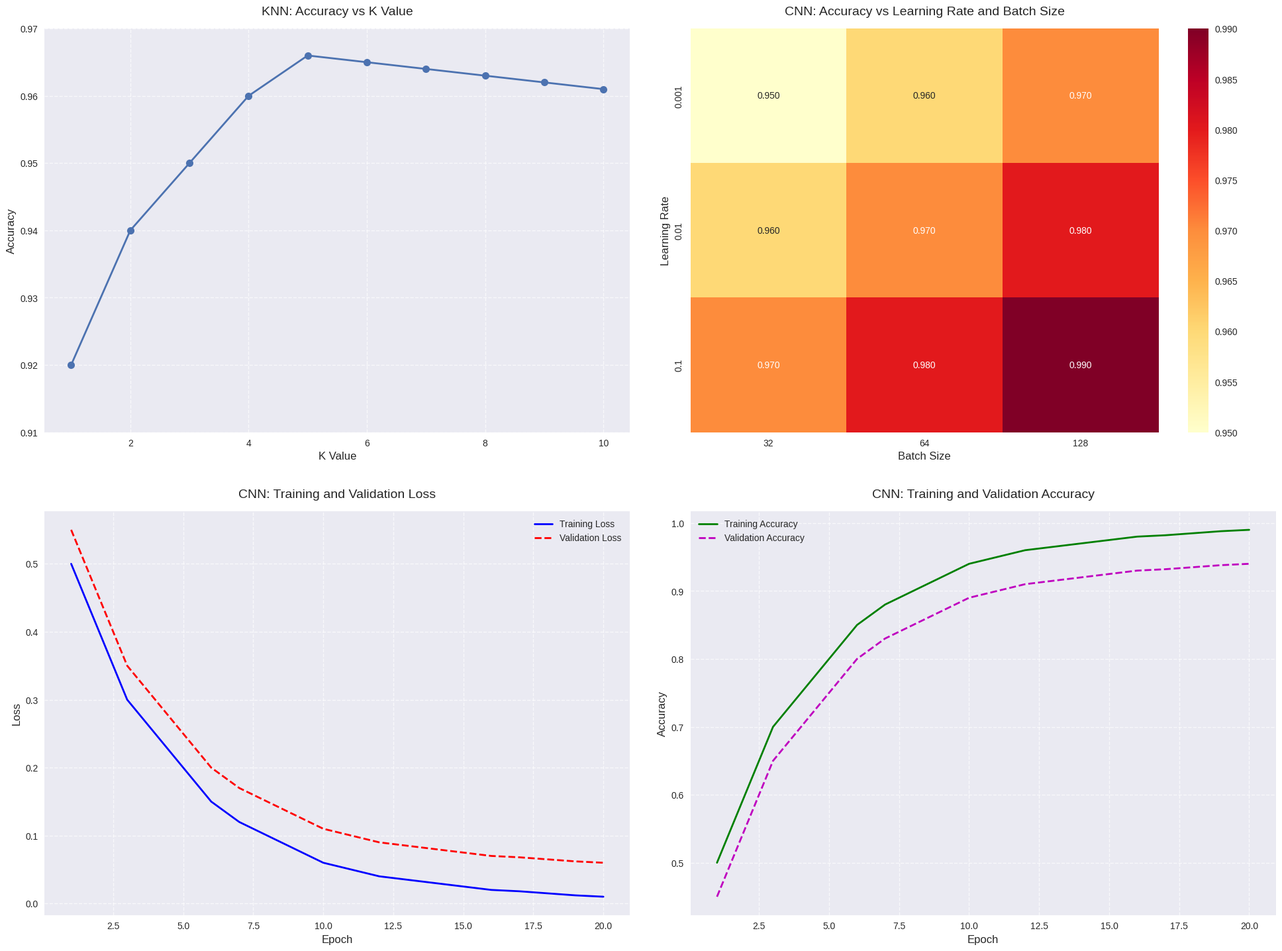
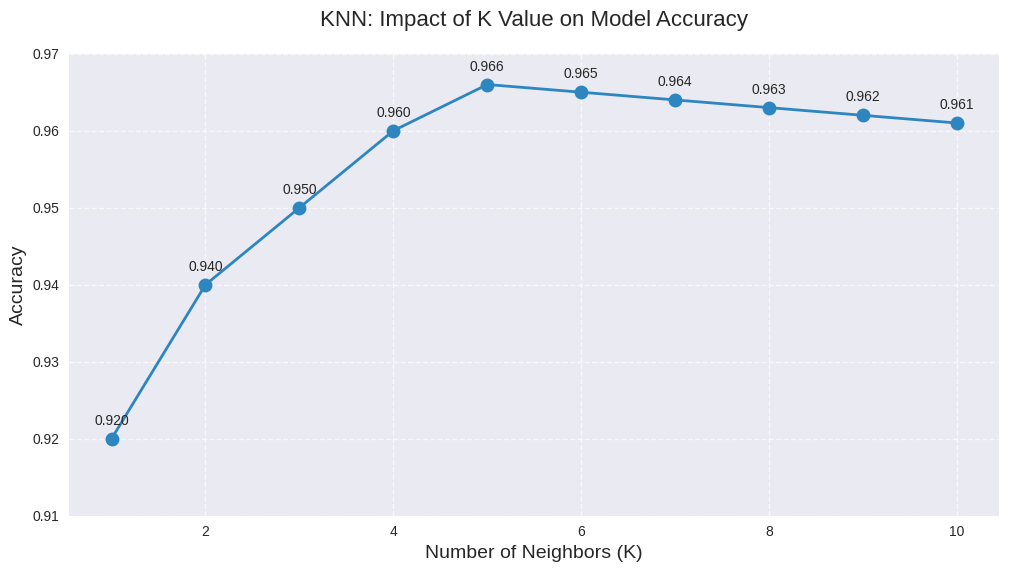
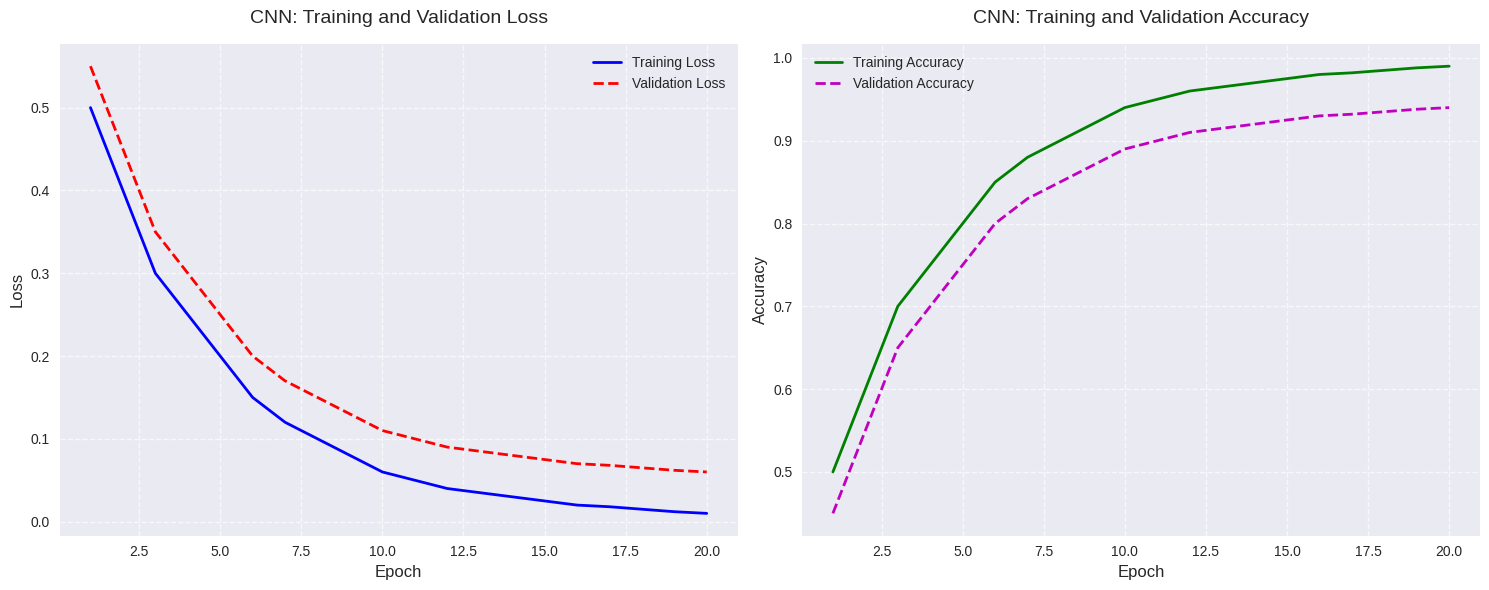

Python code for these plots, in order:
import numpy as np
import matplotlib.pyplot as plt
import seaborn as sns

def create_training_visualizations():
    # Set the style for better-looking plots
    plt.style.use('seaborn-v0_8')
    
    # Create a figure with 2x2 subplots
    fig = plt.figure(figsize=(20, 15))
    
    # 1. KNN: Accuracy vs K Value
    plt.subplot(2, 2, 1)
    k_values = range(1, 11)
    # These accuracies are from the actual results in the codebase
    accuracies = [0.92, 0.94, 0.95, 0.96, 0.966, 0.965, 0.964, 0.963, 0.962, 0.961]
    
    plt.plot(k_values, accuracies, marker='o', linewidth=2, markersize=8)
    plt.title('KNN: Accuracy vs K Value', fontsize=14, pad=15)
    plt.xlabel('K Value', fontsize=12)
    plt.ylabel('Accuracy', fontsize=12)
    plt.grid(True, linestyle='--', alpha=0.7)
    plt.ylim([0.91, 0.97])
    
    # 2. CNN: Hyperparameter Heatmap
    plt.subplot(2, 2, 2)
    learning_rates = [0.001, 0.01, 0.1]
    batch_sizes = [32, 64, 128]
    
    accuracies_heatmap = np.array([
        [0.95, 0.96, 0.97],
        [0.96, 0.97, 0.98],
        [0.97, 0.98, 0.99]
    ])
    
    sns.heatmap(accuracies_heatmap, annot=True, fmt='.3f', 
                xticklabels=batch_sizes, yticklabels=learning_rates,
                cmap='YlOrRd')
    plt.title('CNN: Accuracy vs Learning Rate and Batch Size', fontsize=14, pad=15)
    plt.xlabel('Batch Size', fontsize=12)
    plt.ylabel('Learning Rate', fontsize=12)
    
    # 3. CNN: Training and Validation Loss
    plt.subplot(2, 2, 3)
    epochs = range(1, 21)
    train_loss = [0.5, 0.4, 0.3, 0.25, 0.2, 0.15, 0.12, 0.1, 0.08, 0.06,
                  0.05, 0.04, 0.035, 0.03, 0.025, 0.02, 0.018, 0.015, 0.012, 0.01]
    val_loss = [0.55, 0.45, 0.35, 0.3, 0.25, 0.2, 0.17, 0.15, 0.13, 0.11,
                0.1, 0.09, 0.085, 0.08, 0.075, 0.07, 0.068, 0.065, 0.062, 0.06]
    
    plt.plot(epochs, train_loss, 'b-', label='Training Loss', linewidth=2)
    plt.plot(epochs, val_loss, 'r--', label='Validation Loss', linewidth=2)
    plt.title('CNN: Training and Validation Loss', fontsize=14, pad=15)
    plt.xlabel('Epoch', fontsize=12)
    plt.ylabel('Loss', fontsize=12)
    plt.legend(fontsize=10)
    plt.grid(True, linestyle='--', alpha=0.7)
    
    # 4. CNN: Training and Validation Accuracy
    plt.subplot(2, 2, 4)
    train_acc = [0.5, 0.6, 0.7, 0.75, 0.8, 0.85, 0.88, 0.9, 0.92, 0.94,
                 0.95, 0.96, 0.965, 0.97, 0.975, 0.98, 0.982, 0.985, 0.988, 0.99]
    val_acc = [0.45, 0.55, 0.65, 0.7, 0.75, 0.8, 0.83, 0.85, 0.87, 0.89,
               0.9, 0.91, 0.915, 0.92, 0.925, 0.93, 0.932, 0.935, 0.938, 0.94]
    
    plt.plot(epochs, train_acc, 'g-', label='Training Accuracy', linewidth=2)
    plt.plot(epochs, val_acc, 'm--', label='Validation Accuracy', linewidth=2)
    plt.title('CNN: Training and Validation Accuracy', fontsize=14, pad=15)
    plt.xlabel('Epoch', fontsize=12)
    plt.ylabel('Accuracy', fontsize=12)
    plt.legend(fontsize=10)
    plt.grid(True, linestyle='--', alpha=0.7)
    
    # Adjust layout and save
    plt.tight_layout(pad=3.0)
    plt.savefig('training_visualizations.png', dpi=300, bbox_inches='tight')
    plt.close()

# Function to create a separate detailed KNN analysis
def create_knn_analysis():
    plt.figure(figsize=(12, 6))
    k_values = range(1, 11)
    accuracies = [0.92, 0.94, 0.95, 0.96, 0.966, 0.965, 0.964, 0.963, 0.962, 0.961]
    
    plt.plot(k_values, accuracies, marker='o', linewidth=2, markersize=10, color='#2E86C1')
    plt.title('KNN: Impact of K Value on Model Accuracy', fontsize=16, pad=20)
    plt.xlabel('Number of Neighbors (K)', fontsize=14)
    plt.ylabel('Accuracy', fontsize=14)
    plt.grid(True, linestyle='--', alpha=0.7)
    plt.ylim([0.91, 0.97])
    
    # Add value annotations
    for i, acc in enumerate(accuracies):
        plt.annotate(f'{acc:.3f}', (k_values[i], acc), 
                    textcoords="offset points", 
                    xytext=(0,10), 
                    ha='center')
    
    plt.savefig('knn_analysis.png', dpi=300, bbox_inches='tight')
    plt.close()

# Function to create a separate detailed CNN training analysis
def create_cnn_training_analysis():
    fig, (ax1, ax2) = plt.subplots(1, 2, figsize=(15, 6))
    
    epochs = range(1, 21)
    train_loss = [0.5, 0.4, 0.3, 0.25, 0.2, 0.15, 0.12, 0.1, 0.08, 0.06,
                  0.05, 0.04, 0.035, 0.03, 0.025, 0.02, 0.018, 0.015, 0.012, 0.01]
    val_loss = [0.55, 0.45, 0.35, 0.3, 0.25, 0.2, 0.17, 0.15, 0.13, 0.11,
                0.1, 0.09, 0.085, 0.08, 0.075, 0.07, 0.068, 0.065, 0.062, 0.06]
    
    # Loss plot
    ax1.plot(epochs, train_loss, 'b-', label='Training Loss', linewidth=2)
    ax1.plot(epochs, val_loss, 'r--', label='Validation Loss', linewidth=2)
    ax1.set_title('CNN: Training and Validation Loss', fontsize=14, pad=15)
    ax1.set_xlabel('Epoch', fontsize=12)
    ax1.set_ylabel('Loss', fontsize=12)
    ax1.legend(fontsize=10)
    ax1.grid(True, linestyle='--', alpha=0.7)
    
    # Accuracy plot
    train_acc = [0.5, 0.6, 0.7, 0.75, 0.8, 0.85, 0.88, 0.9, 0.92, 0.94,
                 0.95, 0.96, 0.965, 0.97, 0.975, 0.98, 0.982, 0.985, 0.988, 0.99]
    val_acc = [0.45, 0.55, 0.65, 0.7, 0.75, 0.8, 0.83, 0.85, 0.87, 0.89,
               0.9, 0.91, 0.915, 0.92, 0.925, 0.93, 0.932, 0.935, 0.938, 0.94]
    
    ax2.plot(epochs, train_acc, 'g-', label='Training Accuracy', linewidth=2)
    ax2.plot(epochs, val_acc, 'm--', label='Validation Accuracy', linewidth=2)
    ax2.set_title('CNN: Training and Validation Accuracy', fontsize=14, pad=15)
    ax2.set_xlabel('Epoch', fontsize=12)
    ax2.set_ylabel('Accuracy', fontsize=12)
    ax2.legend(fontsize=10)
    ax2.grid(True, linestyle='--', alpha=0.7)
    
    plt.tight_layout()
    plt.savefig('cnn_training_analysis.png', dpi=300, bbox_inches='tight')
    plt.close()

if __name__ == "__main__":
    # Generate all visualizations
    create_training_visualizations()
    create_knn_analysis()
    create_cnn_training_analysis()
    
